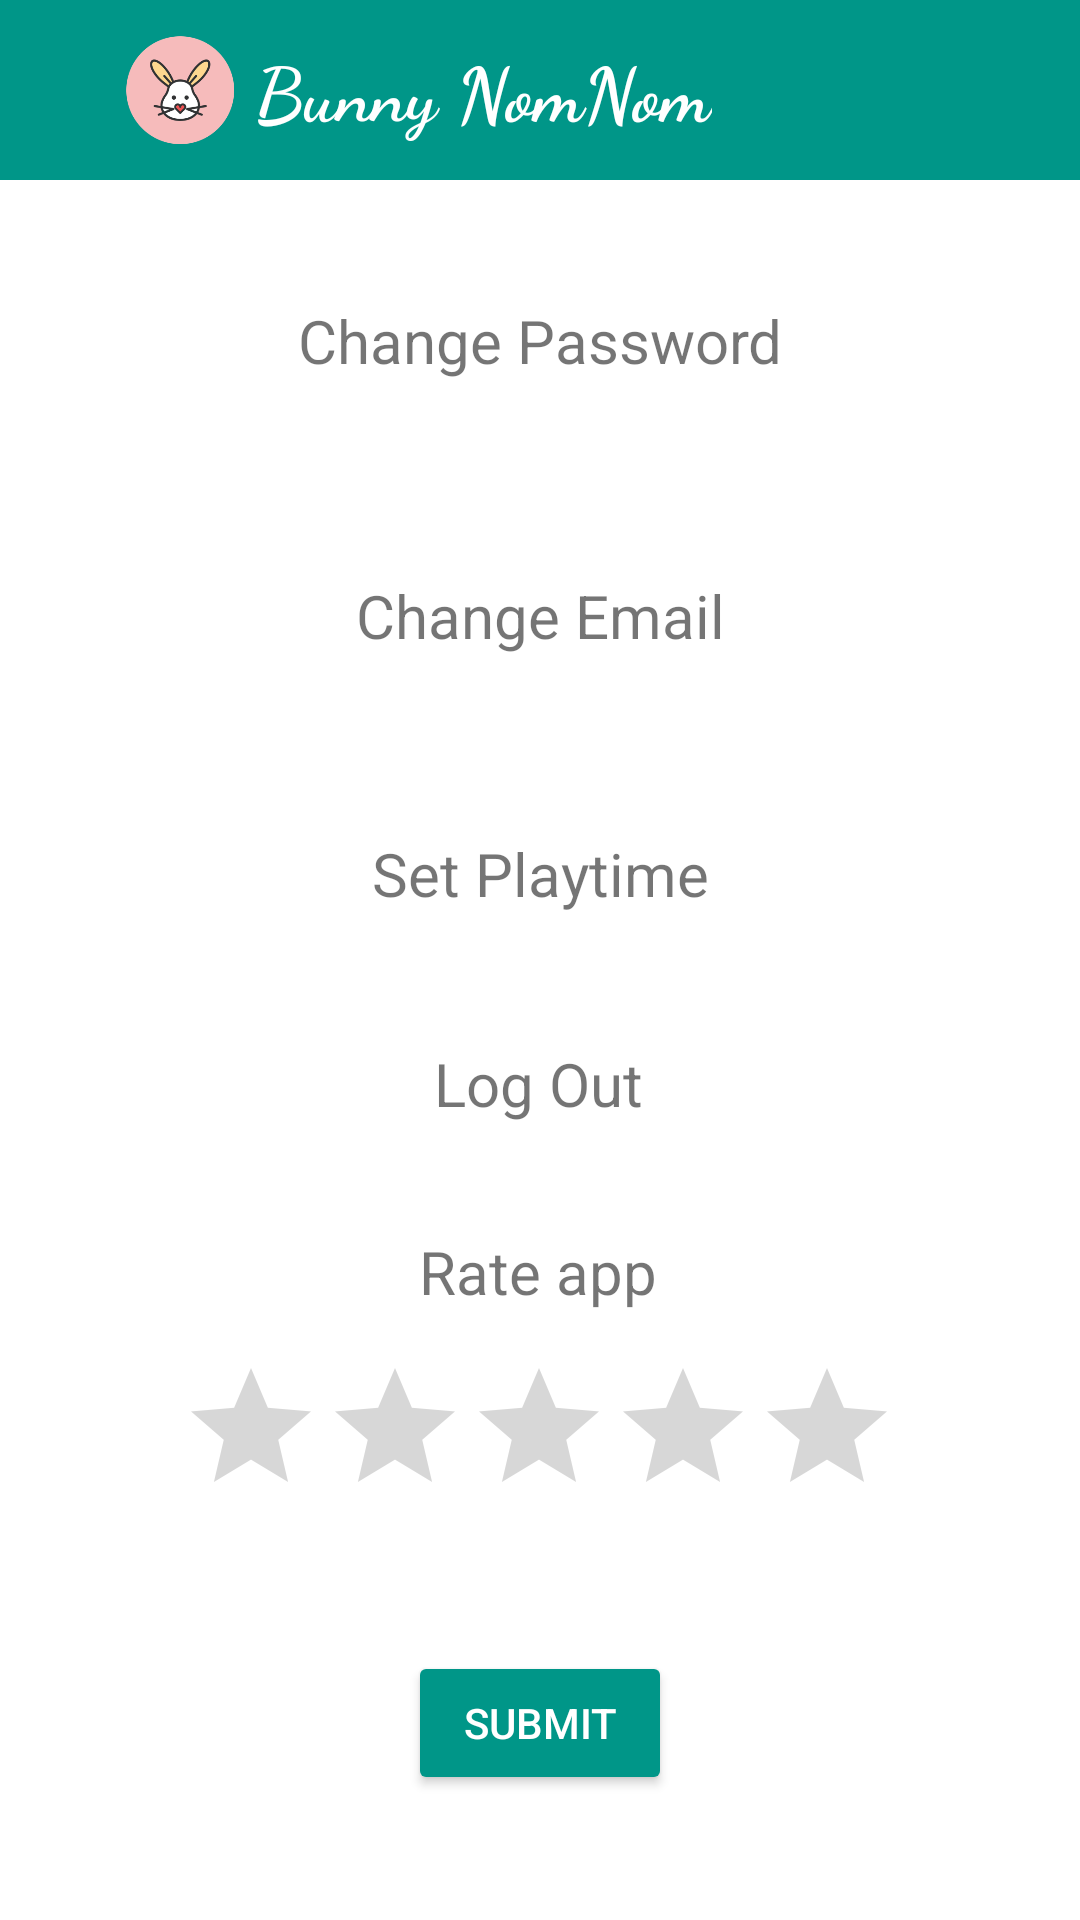

The Android layout XML behind this screen, and the referenced resources:
<!-- AndroidManifest.xml: application theme Theme.BunnyNomNom -->
<!-- res/layout/activity_settings_anormal.xml -->
<?xml version="1.0" encoding="utf-8"?>
<androidx.constraintlayout.widget.ConstraintLayout xmlns:android="http://schemas.android.com/apk/res/android"
    xmlns:app="http://schemas.android.com/apk/res-auto"
    xmlns:tools="http://schemas.android.com/tools"
    android:layout_width="match_parent"
    android:layout_height="match_parent"
    tools:context=".SettingsANormal">


    <include
        android:id="@+id/include"
        layout="@layout/toolbar_back"
        tools:layout_editor_absoluteX="0dp"
        tools:layout_editor_absoluteY="-51dp" />

    <TextView
        android:id="@+id/textView2"
        android:layout_width="wrap_content"
        android:layout_height="wrap_content"
        android:text="Change Password"
        android:textSize="20sp"
        app:layout_constraintBottom_toBottomOf="parent"
        app:layout_constraintEnd_toEndOf="parent"
        app:layout_constraintStart_toStartOf="parent"
        app:layout_constraintTop_toTopOf="@+id/include"
        app:layout_constraintVertical_bias="0.163" />

    <TextView
        android:id="@+id/textView7"
        android:layout_width="wrap_content"
        android:layout_height="wrap_content"
        android:text="Change Email"
        android:textSize="20sp"
        app:layout_constraintBottom_toBottomOf="@+id/include"
        app:layout_constraintEnd_toEndOf="parent"
        app:layout_constraintStart_toStartOf="parent"
        app:layout_constraintTop_toBottomOf="@+id/textView2"
        app:layout_constraintVertical_bias="0.133" />

    <TextView
        android:id="@+id/textView8"
        android:layout_width="wrap_content"
        android:layout_height="wrap_content"
        android:text="Set Playtime"
        app:layout_constraintBottom_toBottomOf="parent"
        app:layout_constraintEnd_toEndOf="parent"
        app:layout_constraintStart_toStartOf="parent"
        app:layout_constraintTop_toBottomOf="@+id/textView7"
        app:layout_constraintVertical_bias="0.15"
        android:textSize="20sp"/>

    <TextView
        android:id="@+id/textView9"
        android:layout_width="wrap_content"
        android:layout_height="wrap_content"
        android:text="Log Out"
        android:textSize="20sp"

        app:layout_constraintBottom_toBottomOf="@+id/include"
        app:layout_constraintEnd_toEndOf="parent"
        app:layout_constraintHorizontal_bias="0.498"
        app:layout_constraintStart_toStartOf="parent"
        app:layout_constraintTop_toBottomOf="@+id/textView8"
        app:layout_constraintVertical_bias="0.139" />

    <TextView
        android:id="@+id/textView10"
        android:layout_width="wrap_content"
        android:layout_height="wrap_content"
        android:text="Rate app"
        android:textSize="20sp"
        app:layout_constraintBottom_toBottomOf="parent"
        app:layout_constraintEnd_toEndOf="parent"
        app:layout_constraintHorizontal_bias="0.498"
        app:layout_constraintStart_toStartOf="parent"
        app:layout_constraintTop_toBottomOf="@+id/textView9"
        app:layout_constraintVertical_bias="0.15" />


    <RatingBar
        android:id="@+id/ratingBar"
        android:layout_width="wrap_content"
        android:layout_height="wrap_content"
        app:layout_constraintBottom_toBottomOf="@+id/include"
        app:layout_constraintEnd_toEndOf="parent"
        app:layout_constraintHorizontal_bias="0.498"
        app:layout_constraintStart_toStartOf="parent"
        app:layout_constraintTop_toBottomOf="@+id/textView10"
        app:layout_constraintVertical_bias="0.1"
        android:isIndicator="false"
        android:numStars="5"
        android:stepSize="0.5"
        />

    <Button
        android:id="@+id/button"
        android:layout_width="wrap_content"
        android:layout_height="wrap_content"
        android:text="Submit"
        app:layout_constraintBottom_toBottomOf="parent"
        app:layout_constraintEnd_toEndOf="parent"
        app:layout_constraintStart_toStartOf="parent"
        app:layout_constraintTop_toBottomOf="@+id/ratingBar"
        android:backgroundTint="@color/colorAccent"
        android:textColor="@color/white"/>


</androidx.constraintlayout.widget.ConstraintLayout>
<!-- res/layout/toolbar_back.xml (included above) -->
<?xml version="1.0" encoding="utf-8"?>
<RelativeLayout xmlns:android="http://schemas.android.com/apk/res/android"
    android:layout_width="match_parent"
    android:layout_height="match_parent">


    <RelativeLayout
        android:layout_width="match_parent"
        android:layout_height="wrap_content"
        android:background="@color/colorAccent"
        android:padding="5dp"
        android:id="@+id/rLayoutfirst"

        >
        <ImageView
            android:layout_width="20dp"
            android:layout_height="20dp"
            android:layout_marginStart="10dp"
            android:layout_centerVertical="true"
            android:src="@drawable/ic_baseline_arrow_back_ios_24"/>

        <ImageView
            android:layout_width="50dp"
            android:layout_height="50dp"
            android:layout_marginStart="30dp"
            android:src="@mipmap/ic_icon_foregroundd"/>


        <TextView
            android:layout_width="wrap_content"
            android:layout_height="wrap_content"
            android:layout_marginStart="80dp"
            android:layout_centerVertical="true"
            android:text="Bunny NomNom"
            android:textSize="25dp"
            android:fontFamily="cursive"
            android:textStyle="bold"
            android:textColor="@color/white"
            />



    </RelativeLayout>


</RelativeLayout>
<!-- resources referenced by this layout -->
<resources>
  <color name="colorAccent">#009688</color>
  <!-- mipmap ic_icon_foregroundd: png bitmap (mipmap-hdpi, 6037 bytes) -->
  <style name="Theme.BunnyNomNom" parent="Theme.MaterialComponents.DayNight.DarkActionBar">
          
          <item name="colorPrimary">@color/purple_500</item>
          <item name="colorPrimaryVariant">@color/purple_700</item>
          <item name="colorOnPrimary">@color/white</item>
          
          <item name="colorSecondary">@color/teal_200</item>
          <item name="colorSecondaryVariant">@color/teal_700</item>
          <item name="colorOnSecondary">@color/black</item>
          
          <item name="android:statusBarColor" tools:targetApi="l">?attr/colorPrimaryVariant</item>
          
      </style>
  <!-- not gathered from this repository: default colours our renderer supplied (Android Studio template values) -->
  <color name="purple_500">#FF6200EE</color>
  <color name="purple_700">#FF3700B3</color>
  <color name="teal_200">#FF03DAC5</color>
  <color name="teal_700">#FF018786</color>
  <color name="black">#FF000000</color>
  <color name="white">#FFFFFFFF</color>
</resources>
